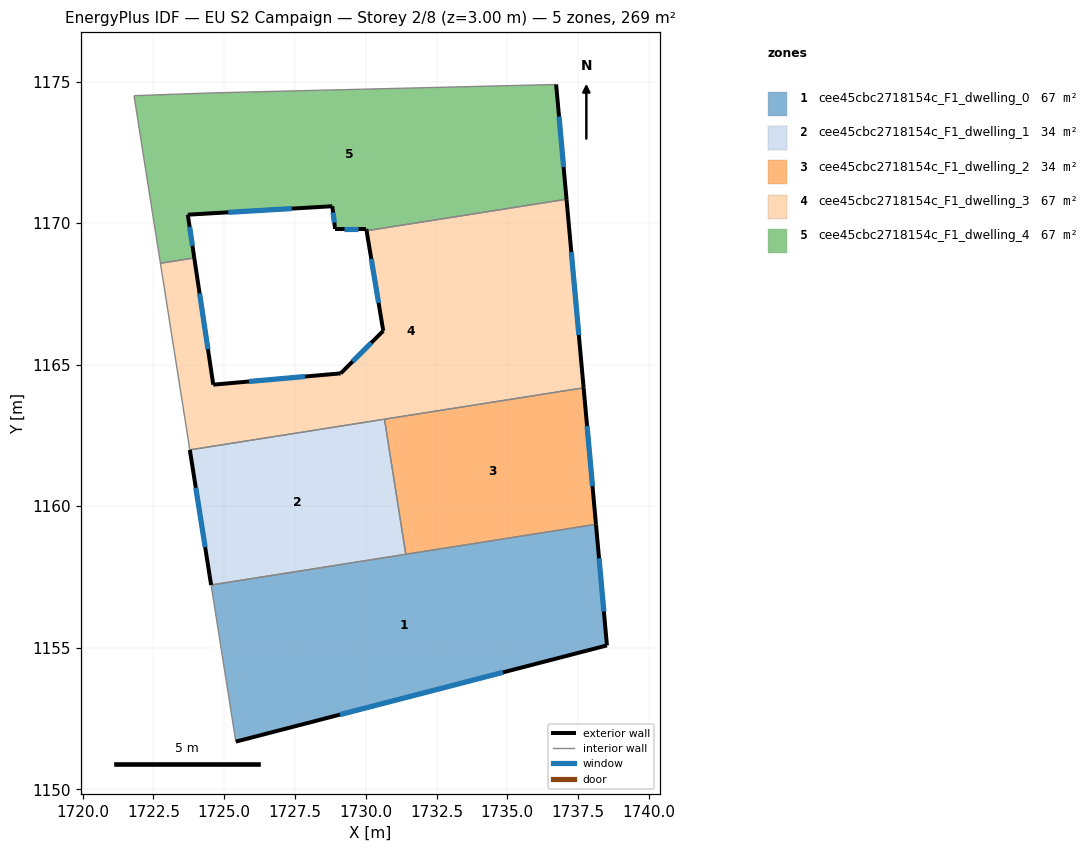
=== STOREY PLAN SPEC (per zone: floor XY polygon, exterior-wall plan segments, windows/doors) ===
zone 1: cee45cbc2718154c_F1_dwelling_0  (67.2 m²)
  floor: (1738.13, 1159.36) (1738.52, 1155.08) (1725.41, 1151.68) (1724.54, 1157.22)
  exterior wall: (1738.52, 1155.08) – (1738.13, 1159.36)  [4.3 m]
    window: (1738.41, 1156.28) – (1738.24, 1158.16)  [2.5 m²]
  exterior wall: (1725.41, 1151.68) – (1738.52, 1155.08)  [13.5 m]
    window: (1729.08, 1152.64) – (1734.85, 1154.13)  [7.9 m²]
  interior walls: 3
zone 2: cee45cbc2718154c_F1_dwelling_1  (33.6 m²)
  floor: (1730.66, 1163.07) (1731.41, 1158.30) (1724.54, 1157.22) (1723.79, 1161.99)
  exterior wall: (1723.79, 1161.99) – (1724.54, 1157.22)  [4.8 m]
    window: (1724.00, 1160.65) – (1724.33, 1158.56)  [2.8 m²]
  interior walls: 3
zone 3: cee45cbc2718154c_F1_dwelling_2  (33.6 m²)
  floor: (1737.69, 1164.18) (1738.13, 1159.36) (1731.41, 1158.30) (1730.66, 1163.07)
  exterior wall: (1738.13, 1159.36) – (1737.69, 1164.18)  [4.8 m]
    window: (1738.01, 1160.71) – (1737.82, 1162.83)  [2.8 m²]
  interior walls: 3
zone 4: cee45cbc2718154c_F1_dwelling_3  (67.3 m²)
  floor: (1737.09, 1170.84) (1737.69, 1164.18) (1723.79, 1161.99) (1722.75, 1168.58) (1723.94, 1168.77) (1724.61, 1164.29) (1729.11, 1164.69) (1730.62, 1166.19) (1730.03, 1169.73)
  exterior wall: (1724.61, 1164.29) – (1723.94, 1168.77)  [4.5 m]
    window: (1724.42, 1165.55) – (1724.13, 1167.52)  [2.6 m²]
  exterior wall: (1729.11, 1164.69) – (1724.61, 1164.29)  [4.5 m]
    window: (1727.85, 1164.58) – (1725.87, 1164.41)  [2.6 m²]
  exterior wall: (1730.62, 1166.19) – (1729.11, 1164.69)  [2.1 m]
    window: (1730.20, 1165.77) – (1729.54, 1165.11)  [1.2 m²]
  exterior wall: (1730.03, 1169.73) – (1730.62, 1166.19)  [3.6 m]
    window: (1730.19, 1168.74) – (1730.45, 1167.19)  [2.1 m²]
  exterior wall: (1737.69, 1164.18) – (1737.09, 1170.84)  [6.7 m]
    window: (1737.53, 1166.05) – (1737.26, 1168.98)  [3.9 m²]
  interior walls: 5
zone 5: cee45cbc2718154c_F1_dwelling_4  (67.2 m²)
  floor: (1736.72, 1174.90) (1737.09, 1170.84) (1730.03, 1169.73) (1730.02, 1169.80) (1728.92, 1169.80) (1728.82, 1170.60) (1723.71, 1170.30) (1723.94, 1168.77) (1722.75, 1168.58) (1721.81, 1174.50) (1724.61, 1174.60)
  exterior wall: (1728.92, 1169.80) – (1730.02, 1169.80)  [1.1 m]
    window: (1729.23, 1169.80) – (1729.71, 1169.80)  [0.6 m²]
  exterior wall: (1728.82, 1170.60) – (1728.92, 1169.80)  [0.8 m]
    window: (1728.85, 1170.37) – (1728.89, 1170.02)  [0.5 m²]
  exterior wall: (1723.71, 1170.30) – (1728.82, 1170.60)  [5.1 m]
    window: (1725.14, 1170.38) – (1727.39, 1170.51)  [3.0 m²]
  exterior wall: (1723.94, 1168.77) – (1723.71, 1170.30)  [1.5 m]
    window: (1723.88, 1169.20) – (1723.78, 1169.87)  [0.9 m²]
  exterior wall: (1737.09, 1170.84) – (1736.72, 1174.90)  [4.1 m]
    window: (1736.99, 1171.98) – (1736.83, 1173.76)  [2.4 m²]
  exterior wall: (1730.02, 1169.80) – (1730.03, 1169.73)  [0.1 m]
  interior walls: 5

=== DERIVED (storey summary) ===
Building: EU S2 Campaign
Storey: 2 of 8  (floor level z = 3.00 m)
Storey gross floor area: 269.0 m²
Zones on this storey: 5
  - cee45cbc2718154c_F1_dwelling_0: floor 67.2 m²; exterior wall 17.8 m (53.5 m²); 2 window(s) 10.3 m²; WWR 19.3%
  - cee45cbc2718154c_F1_dwelling_1: floor 33.6 m²; exterior wall 4.8 m (14.5 m²); 1 window(s) 2.8 m²; WWR 19.3%
  - cee45cbc2718154c_F1_dwelling_2: floor 33.6 m²; exterior wall 4.8 m (14.5 m²); 1 window(s) 2.8 m²; WWR 19.3%
  - cee45cbc2718154c_F1_dwelling_3: floor 67.3 m²; exterior wall 21.4 m (64.3 m²); 5 window(s) 12.4 m²; WWR 19.3%
  - cee45cbc2718154c_F1_dwelling_4: floor 67.2 m²; exterior wall 12.7 m (38.1 m²); 5 window(s) 7.3 m²; WWR 19.2%
Zone adjacency (shared interzone walls):
  - cee45cbc2718154c_F1_dwelling_0 ↔ cee45cbc2718154c_F1_dwelling_1
  - cee45cbc2718154c_F1_dwelling_0 ↔ cee45cbc2718154c_F1_dwelling_2
  - cee45cbc2718154c_F1_dwelling_1 ↔ cee45cbc2718154c_F1_dwelling_2
  - cee45cbc2718154c_F1_dwelling_1 ↔ cee45cbc2718154c_F1_dwelling_3
  - cee45cbc2718154c_F1_dwelling_2 ↔ cee45cbc2718154c_F1_dwelling_3
  - cee45cbc2718154c_F1_dwelling_3 ↔ cee45cbc2718154c_F1_dwelling_4